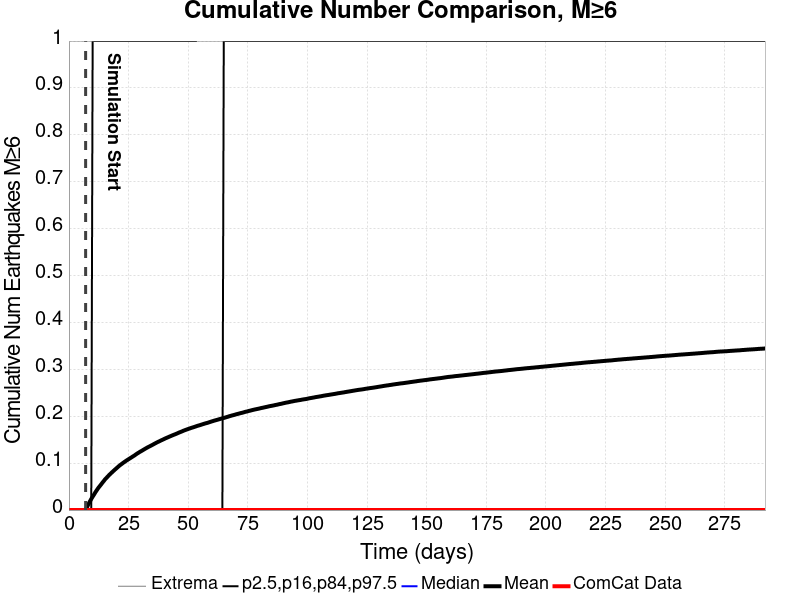

Values plotted in this chart, from the file beside it:
Time (days), ComCat Data, Simulation Mean, Simulation Median, Simulation Mode, Simulation Minimum, Simulation Maximum, 2.5 %-ile, 16 %-ile, 84 %-ile, 97.5 %-ile
0.0, 0.0, , , , , , , , , 
0.5849, 0.0, , , , , , , , , 
1.17, 0.0, , , , , , , , , 
1.755, 0.0, , , , , , , , , 
2.34, 0.0, , , , , , , , , 
2.924, 0.0, , , , , , , , , 
3.509, 0.0, , , , , , , , , 
4.094, 0.0, , , , , , , , , 
4.679, 0.0, , , , , , , , , 
5.264, 0.0, , , , , , , , , 
5.849, 0.0, , , , , , , , , 
6.434, 0.0, , , , , , , , , 
7.019, 0.0, 1.9E-4, 0.0, 0.0, 0.0, 1.0, 0.0, 0.0, 0.0, 0.0
7.604, 0.0, 0.00652, 0.0, 0.0, 0.0, 2.0, 0.0, 0.0, 0.0, 0.0
8.189, 0.0, 0.0127, 0.0, 0.0, 0.0, 2.0, 0.0, 0.0, 0.0, 0.0
8.773, 0.0, 0.01823, 0.0, 0.0, 0.0, 3.0, 0.0, 0.0, 0.0, 0.0
9.358, 0.0, 0.02353, 0.0, 0.0, 0.0, 3.0, 0.0, 0.0, 0.0, 0.0
9.943, 0.0, 0.02856, 0.0, 0.0, 0.0, 4.0, 0.0, 0.0, 0.0, 1.0
10.53, 0.0, 0.0331, 0.0, 0.0, 0.0, 4.0, 0.0, 0.0, 0.0, 1.0
11.11, 0.0, 0.0381, 0.0, 0.0, 0.0, 4.0, 0.0, 0.0, 0.0, 1.0
11.7, 0.0, 0.0425, 0.0, 0.0, 0.0, 4.0, 0.0, 0.0, 0.0, 1.0
12.28, 0.0, 0.04692, 0.0, 0.0, 0.0, 4.0, 0.0, 0.0, 0.0, 1.0
12.87, 0.0, 0.05064, 0.0, 0.0, 0.0, 4.0, 0.0, 0.0, 0.0, 1.0
13.45, 0.0, 0.05439, 0.0, 0.0, 0.0, 5.0, 0.0, 0.0, 0.0, 1.0
14.04, 0.0, 0.05837, 0.0, 0.0, 0.0, 5.0, 0.0, 0.0, 0.0, 1.0
14.62, 0.0, 0.06197, 0.0, 0.0, 0.0, 5.0, 0.0, 0.0, 0.0, 1.0
15.21, 0.0, 0.06588, 0.0, 0.0, 0.0, 5.0, 0.0, 0.0, 0.0, 1.0
15.79, 0.0, 0.0689, 0.0, 0.0, 0.0, 5.0, 0.0, 0.0, 0.0, 1.0
16.38, 0.0, 0.07207, 0.0, 0.0, 0.0, 5.0, 0.0, 0.0, 0.0, 1.0
16.96, 0.0, 0.07525, 0.0, 0.0, 0.0, 5.0, 0.0, 0.0, 0.0, 1.0
17.55, 0.0, 0.07798, 0.0, 0.0, 0.0, 5.0, 0.0, 0.0, 0.0, 1.0
18.13, 0.0, 0.08086, 0.0, 0.0, 0.0, 6.0, 0.0, 0.0, 0.0, 1.0
18.72, 0.0, 0.0836, 0.0, 0.0, 0.0, 6.0, 0.0, 0.0, 0.0, 1.0
19.3, 0.0, 0.08632, 0.0, 0.0, 0.0, 6.0, 0.0, 0.0, 0.0, 1.0
19.89, 0.0, 0.08888, 0.0, 0.0, 0.0, 6.0, 0.0, 0.0, 0.0, 1.0
20.47, 0.0, 0.09159, 0.0, 0.0, 0.0, 6.0, 0.0, 0.0, 0.0, 1.0
21.06, 0.0, 0.09418, 0.0, 0.0, 0.0, 7.0, 0.0, 0.0, 0.0, 1.0
21.64, 0.0, 0.09653, 0.0, 0.0, 0.0, 7.0, 0.0, 0.0, 0.0, 1.0
22.23, 0.0, 0.09868, 0.0, 0.0, 0.0, 7.0, 0.0, 0.0, 0.0, 1.0
22.81, 0.0, 0.1009, 0.0, 0.0, 0.0, 7.0, 0.0, 0.0, 0.0, 1.0
23.4, 0.0, 0.103, 0.0, 0.0, 0.0, 7.0, 0.0, 0.0, 0.0, 1.0
23.98, 0.0, 0.1051, 0.0, 0.0, 0.0, 7.0, 0.0, 0.0, 0.0, 1.0
24.57, 0.0, 0.107, 0.0, 0.0, 0.0, 7.0, 0.0, 0.0, 0.0, 1.0
25.15, 0.0, 0.1089, 0.0, 0.0, 0.0, 7.0, 0.0, 0.0, 0.0, 1.0
25.74, 0.0, 0.1108, 0.0, 0.0, 0.0, 7.0, 0.0, 0.0, 0.0, 1.0
26.32, 0.0, 0.1127, 0.0, 0.0, 0.0, 7.0, 0.0, 0.0, 0.0, 1.0
26.91, 0.0, 0.1146, 0.0, 0.0, 0.0, 7.0, 0.0, 0.0, 0.0, 1.0
27.49, 0.0, 0.1164, 0.0, 0.0, 0.0, 7.0, 0.0, 0.0, 0.0, 1.0
28.07, 0.0, 0.1186, 0.0, 0.0, 0.0, 7.0, 0.0, 0.0, 0.0, 1.0
28.66, 0.0, 0.1206, 0.0, 0.0, 0.0, 7.0, 0.0, 0.0, 0.0, 1.0
29.24, 0.0, 0.1224, 0.0, 0.0, 0.0, 7.0, 0.0, 0.0, 0.0, 1.0
29.83, 0.0, 0.1244, 0.0, 0.0, 0.0, 7.0, 0.0, 0.0, 0.0, 1.0
30.41, 0.0, 0.126, 0.0, 0.0, 0.0, 7.0, 0.0, 0.0, 0.0, 1.0
31, 0.0, 0.1278, 0.0, 0.0, 0.0, 7.0, 0.0, 0.0, 0.0, 1.0
31.58, 0.0, 0.1296, 0.0, 0.0, 0.0, 7.0, 0.0, 0.0, 0.0, 1.0
32.17, 0.0, 0.1313, 0.0, 0.0, 0.0, 7.0, 0.0, 0.0, 0.0, 1.0
32.75, 0.0, 0.133, 0.0, 0.0, 0.0, 7.0, 0.0, 0.0, 0.0, 1.0
33.34, 0.0, 0.1346, 0.0, 0.0, 0.0, 7.0, 0.0, 0.0, 0.0, 1.0
33.92, 0.0, 0.1361, 0.0, 0.0, 0.0, 7.0, 0.0, 0.0, 0.0, 1.0
34.51, 0.0, 0.1377, 0.0, 0.0, 0.0, 7.0, 0.0, 0.0, 0.0, 1.0
... 440 more rows
